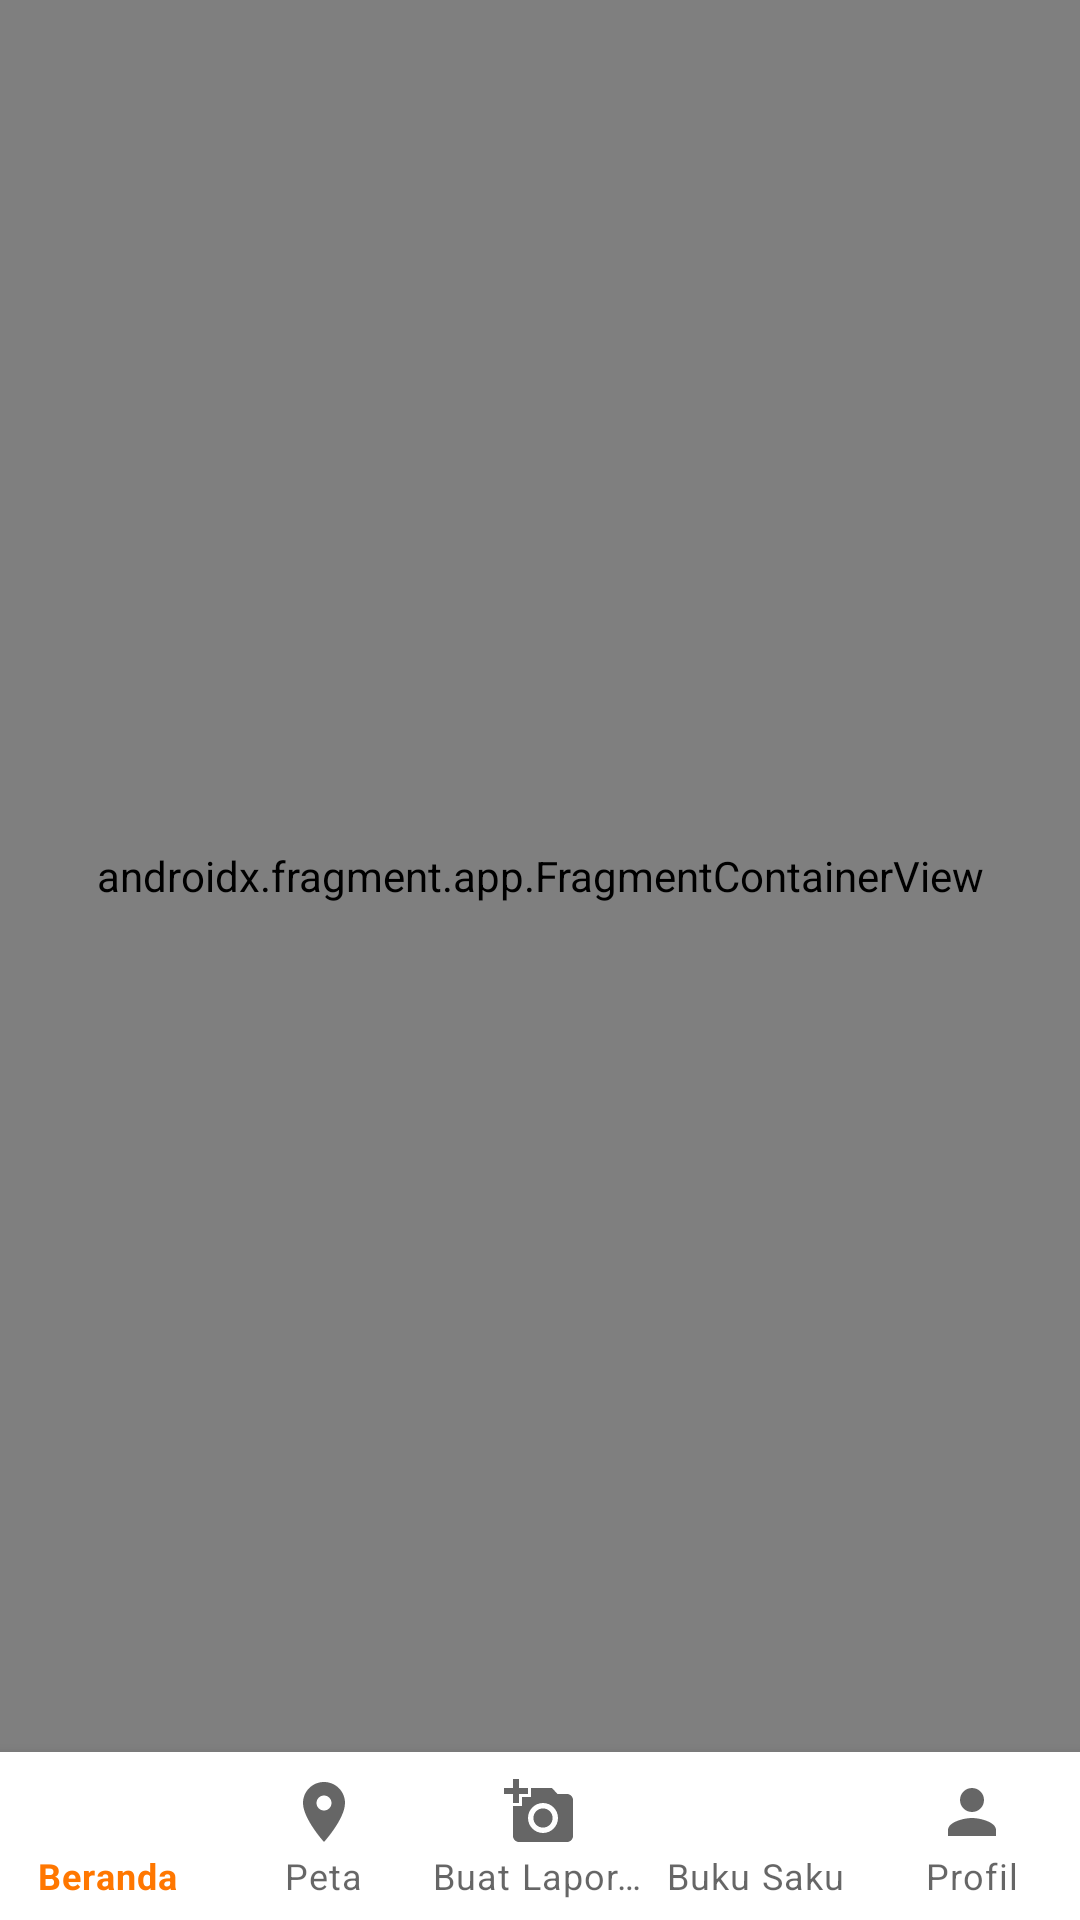

Here is an Android app screen rendered from its layout file. Give the layout XML and the strings, colors and styles it references.
<!-- AndroidManifest.xml: application theme Theme.TownWatchingSemeru -->
<!-- res/layout/activity_main.xml -->
<?xml version="1.0" encoding="utf-8"?>
<androidx.constraintlayout.widget.ConstraintLayout xmlns:android="http://schemas.android.com/apk/res/android"
    xmlns:app="http://schemas.android.com/apk/res-auto"
    xmlns:tools="http://schemas.android.com/tools"
    android:layout_width="match_parent"
    android:layout_height="match_parent"
    android:fitsSystemWindows="true"
    tools:context=".presentation.MainActivity">

    <com.google.android.material.bottomnavigation.BottomNavigationView
        android:id="@+id/nav_view"
        android:layout_width="0dp"
        android:layout_height="wrap_content"
        android:layout_marginStart="0dp"
        android:layout_marginEnd="0dp"
        app:labelVisibilityMode="labeled"
        android:background="?android:attr/windowBackground"
        app:layout_constraintBottom_toBottomOf="parent"
        app:layout_constraintLeft_toLeftOf="parent"
        app:layout_constraintRight_toRightOf="parent"
        app:menu="@menu/bottom_nav_menu" />

    <androidx.fragment.app.FragmentContainerView
        android:id="@+id/fragmentContainerView"
        android:name="androidx.navigation.fragment.NavHostFragment"
        android:layout_width="match_parent"
        android:layout_height="0dp"
        app:defaultNavHost="true"
        app:layout_constraintBottom_toTopOf="@+id/nav_view"
        app:layout_constraintEnd_toEndOf="parent"
        app:layout_constraintStart_toStartOf="parent"
        app:layout_constraintTop_toTopOf="parent"
        app:navGraph="@navigation/nav_main"/>

</androidx.constraintlayout.widget.ConstraintLayout>
<!-- resources referenced by this layout -->
<resources>
  <style name="Theme.TownWatchingSemeru" parent="Theme.MaterialComponents.DayNight.NoActionBar">
          
          <item name="colorPrimary">@color/orange_stw</item>
          <item name="colorPrimaryVariant">@color/white</item>
          <item name="colorOnPrimary">@color/black</item>
          
          <item name="colorSecondary">@color/orange_stw</item>
          <item name="colorSecondaryVariant">@color/white</item>
          <item name="colorOnSecondary">@color/black</item>
          
          <item name="android:statusBarColor">@android:color/transparent</item>
          
          <item name="bottomSheetDialogTheme">@style/AppBottomSheetDialogTheme</item>
          
          <item name="android:windowTranslucentStatus">true</item>
          <item name="android:windowTranslucentNavigation">true</item>
      </style>
  <color name="orange_stw">#ff7700</color>
  <color name="white">#FFFFFFFF</color>
  <color name="black">#FF000000</color>
  <style name="AppBottomSheetDialogTheme" parent="Theme.Design.Light.BottomSheetDialog">
          <item name="bottomSheetStyle">@style/AppModalStyle</item>
      </style>
  <style name="AppModalStyle" parent="Widget.Design.BottomSheet.Modal">
          <item name="android:background">@drawable/style_bottom_sheet</item>
      </style>
</resources>
